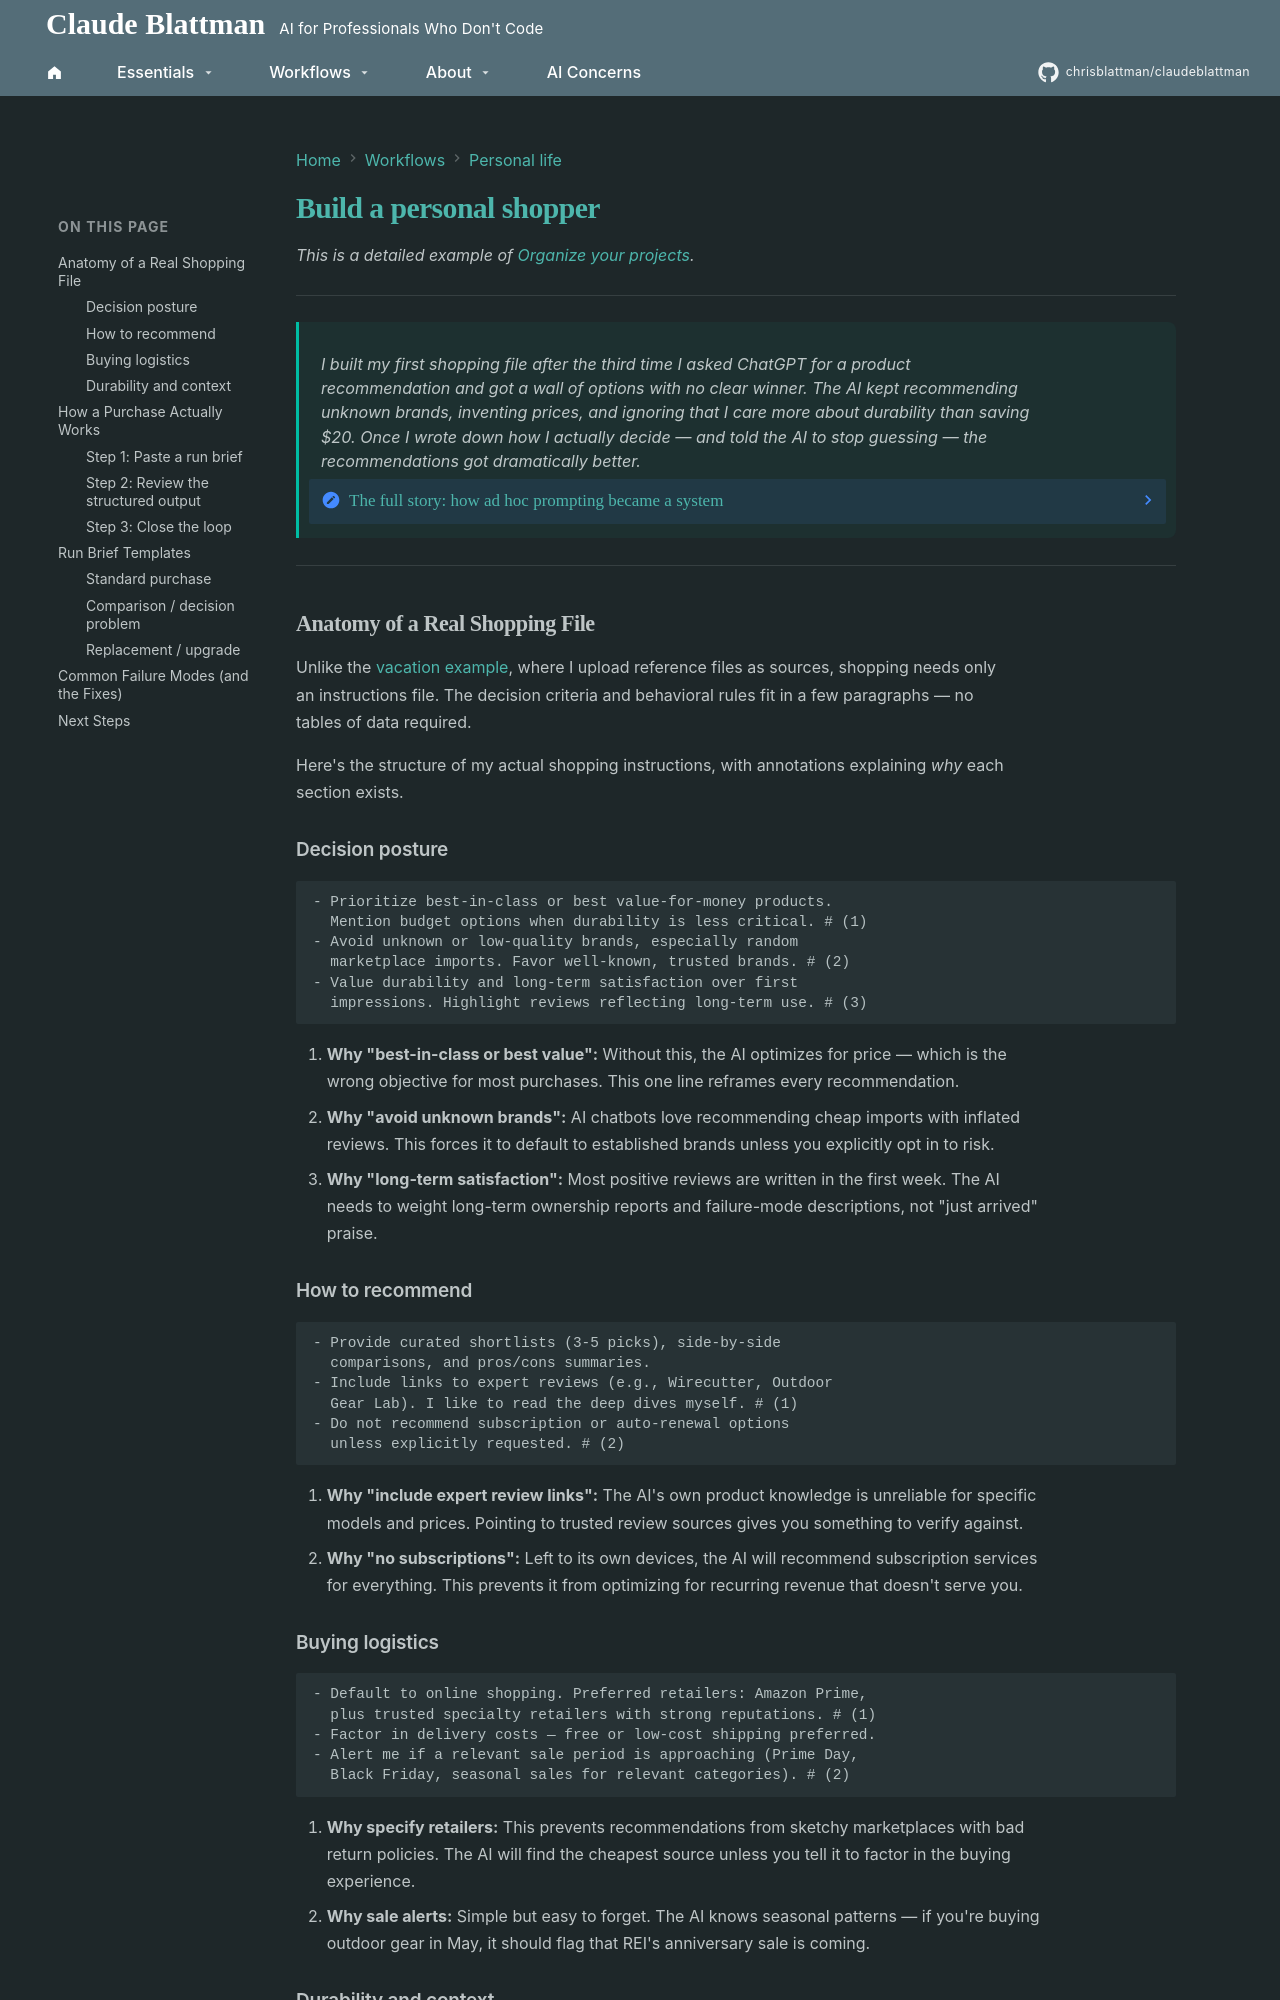

repository: chrisblattman/claudeblattman · page: workflows/life/shopping/index.html · generator: mkdocs

# Build a personal shopper

*This is a detailed example of [Organize your projects](../../workflows/organize-projects.md).*

---

<div class="narrative-block" markdown>
<p class="narrative-teaser" markdown>
I built my first shopping file after the third time I asked ChatGPT for a product recommendation and got a wall of options with no clear winner. The AI kept recommending unknown brands, inventing prices, and ignoring that I care more about durability than saving $20. Once I wrote down how I actually decide — and told the AI to stop guessing — the recommendations got dramatically better.
</p>

??? note "The full story: how ad hoc prompting became a system"

    It started the way it starts for everyone. I needed something — a piece of gear, a household item — and asked the AI "what should I buy?" I'd paste a link, maybe mention a budget. The output was inconsistent: too many options, vague tradeoffs, and confident claims about prices and availability that turned out to be wrong.

    The first failure mode I noticed: it didn't remember that I value durability over marginal savings. Every new conversation, I'd re-explain my decision style from scratch. The second: it would recommend 15 options when I needed 3. The third: it sounded certain about things it couldn't possibly know — stock levels, sale prices, review consensus.

    So I started adding rules. No hallucinated specs. Label uncertainty explicitly. Shortlist only — 3 to 5 picks, not 15. Explain tradeoffs and failure modes. That made outputs more reliable, but still generic.

    The real shift came when I separated *how I decide* from *what I'm buying now*. My decision criteria — durability, return policy, total cost of ownership, established brands over unknowns — don't change between purchases. So I pulled them into a canonical file. The per-purchase details (budget, timeline, use case) go into a brief I paste fresh each time.

    After about five purchases, the file stabilized. I wasn't rewriting it — just adding a line after each buy. "Check parts availability for anything with a motor." "Discount 'just arrived' reviews." The system got better without getting bigger.

</div>

---

## Anatomy of a Real Shopping File

Unlike the [vacation example](vacation.md), where I upload reference files as sources, shopping needs only an instructions file. The decision criteria and behavioral rules fit in a few paragraphs — no tables of data required.

Here's the structure of my actual shopping instructions, with annotations explaining *why* each section exists.
